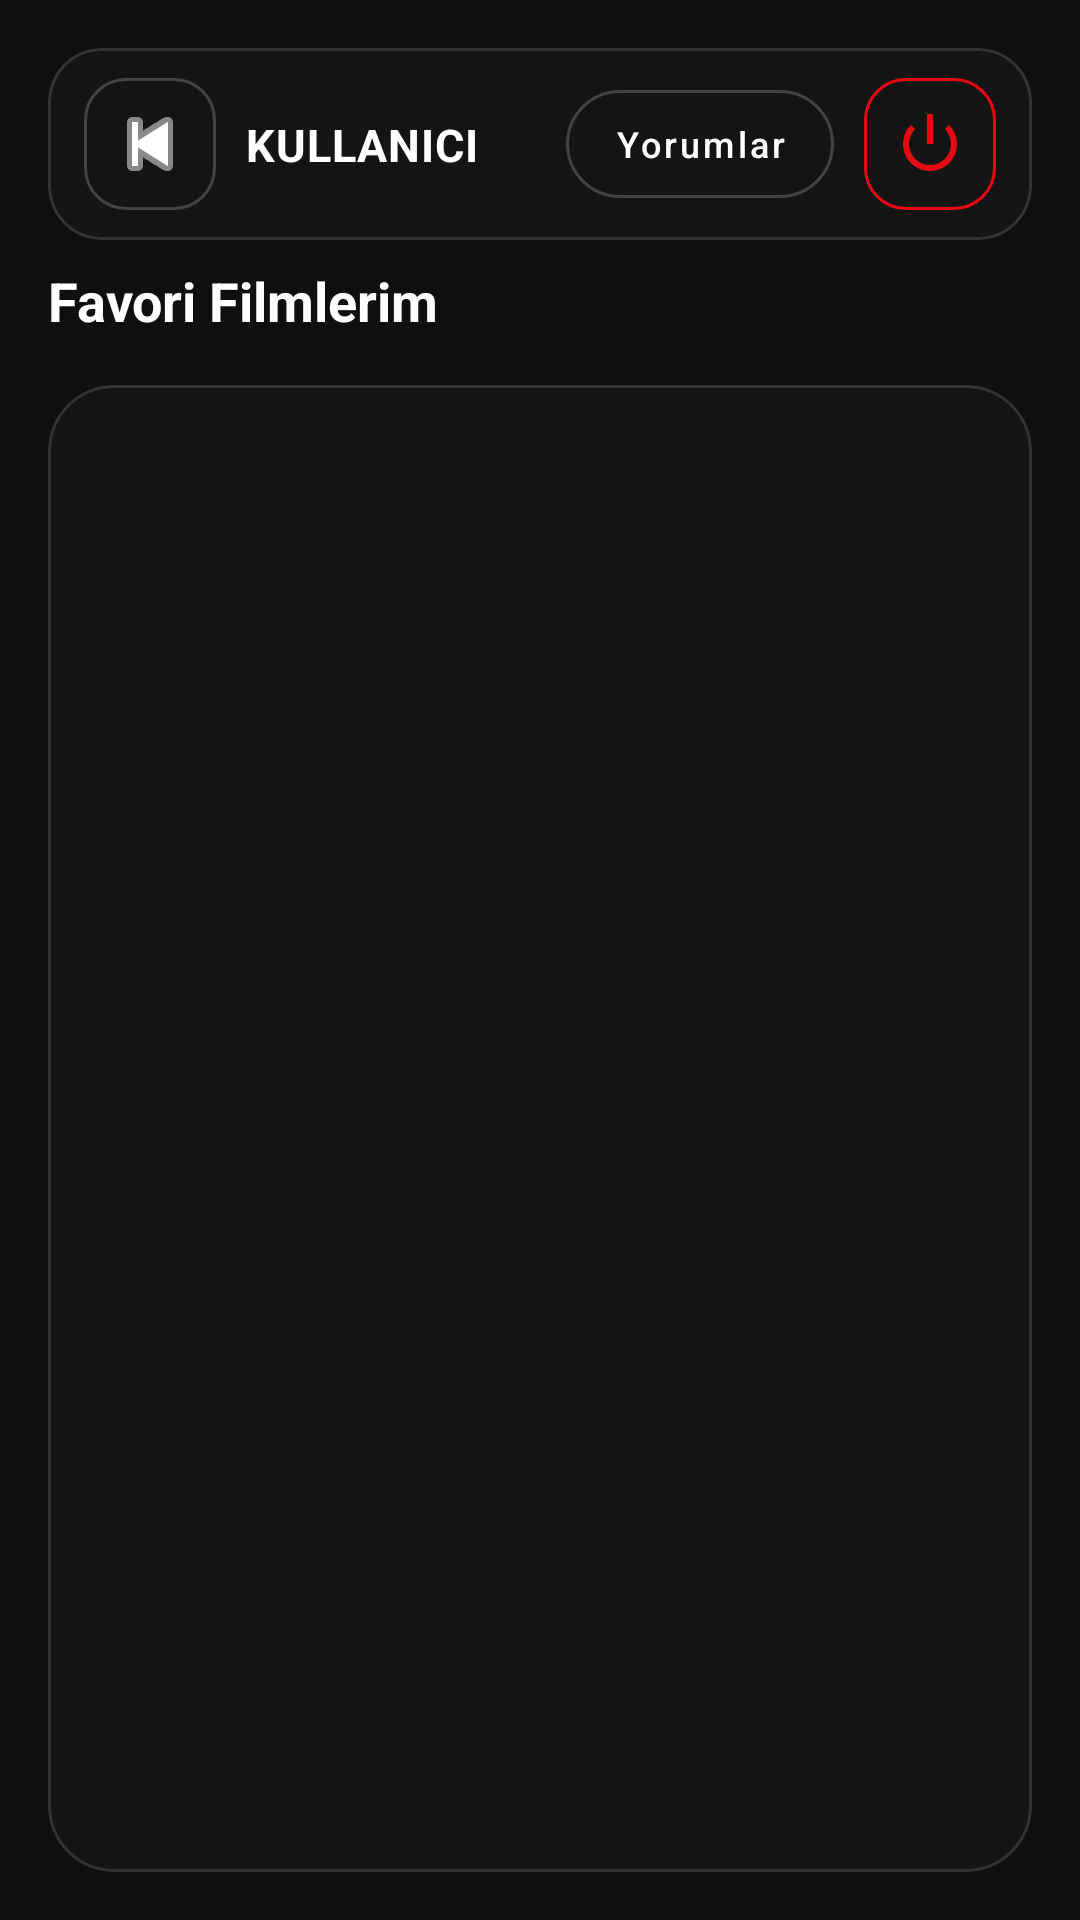

The Android layout XML behind this screen, and the referenced resources:
<!-- AndroidManifest.xml: application theme Theme.CineBase -->
<!-- res/layout/activity_profile.xml -->
<?xml version="1.0" encoding="utf-8"?>
<androidx.constraintlayout.widget.ConstraintLayout
    xmlns:android="http://schemas.android.com/apk/res/android"
    xmlns:app="http://schemas.android.com/apk/res-auto"
    xmlns:tools="http://schemas.android.com/tools"
    android:layout_width="match_parent"
    android:layout_height="match_parent"
    android:background="#0F0F10"
    tools:context=".ProfileActivity">

    <com.google.android.material.card.MaterialCardView
        android:id="@+id/cardTopBar"
        android:layout_width="0dp"
        android:layout_height="64dp"
        android:layout_margin="16dp"
        app:cardBackgroundColor="#141414"
        app:cardCornerRadius="18dp"
        app:cardElevation="0dp"
        app:strokeColor="#22FFFFFF"
        app:strokeWidth="1dp"
        app:layout_constraintTop_toTopOf="parent"
        app:layout_constraintStart_toStartOf="parent"
        app:layout_constraintEnd_toEndOf="parent">

        <androidx.constraintlayout.widget.ConstraintLayout
            android:layout_width="match_parent"
            android:layout_height="match_parent"
            android:paddingHorizontal="12dp">

            <com.google.android.material.button.MaterialButton
                android:id="@+id/btnBack"
                style="@style/Widget.MaterialComponents.Button.OutlinedButton"
                android:layout_width="44dp"
                android:layout_height="44dp"
                android:minWidth="44dp"
                android:minHeight="44dp"
                android:padding="0dp"
                android:insetTop="0dp"
                android:insetBottom="0dp"
                android:text=""
                app:cornerRadius="14dp"
                app:strokeColor="#33FFFFFF"
                app:strokeWidth="1dp"
                app:icon="@android:drawable/ic_media_previous"
                app:iconTint="#FFFFFF"
                app:iconGravity="textStart"
                app:iconPadding="0dp"
                app:layout_constraintStart_toStartOf="parent"
                app:layout_constraintTop_toTopOf="parent"
                app:layout_constraintBottom_toBottomOf="parent"/>

            <TextView
                android:id="@+id/txtUsername"
                android:layout_width="0dp"
                android:layout_height="wrap_content"
                android:layout_marginStart="10dp"
                android:layout_marginEnd="10dp"
                android:text="KULLANICI"
                android:textColor="#FFFFFF"
                android:textSize="15sp"
                android:textStyle="bold"
                android:letterSpacing="0.02"
                android:singleLine="true"
                android:ellipsize="end"
                app:layout_constraintStart_toEndOf="@id/btnBack"
                app:layout_constraintEnd_toStartOf="@id/btnComments"
                app:layout_constraintTop_toTopOf="parent"
                app:layout_constraintBottom_toBottomOf="parent"/>

            <com.google.android.material.button.MaterialButton
                android:id="@+id/btnComments"
                style="@style/Widget.MaterialComponents.Button.OutlinedButton"
                android:layout_width="wrap_content"
                android:layout_height="36dp"
                android:layout_marginEnd="10dp"
                android:text="Yorumlar"
                android:textSize="12sp"
                android:textColor="#FFFFFF"
                android:textAllCaps="false"
                android:paddingVertical="0dp"
                android:insetTop="0dp"
                android:insetBottom="0dp"
                app:cornerRadius="18dp"
                app:strokeColor="#33FFFFFF"
                app:strokeWidth="1dp"
                app:backgroundTint="#141414"
                app:layout_constraintEnd_toStartOf="@id/btnLogout"
                app:layout_constraintTop_toTopOf="parent"
                app:layout_constraintBottom_toBottomOf="parent"/>

            <com.google.android.material.button.MaterialButton
                android:id="@+id/btnLogout"
                style="@style/Widget.MaterialComponents.Button.OutlinedButton"
                android:layout_width="44dp"
                android:layout_height="44dp"
                android:minWidth="44dp"
                android:minHeight="44dp"
                android:padding="0dp"
                android:insetLeft="0dp"
                android:insetRight="0dp"
                android:insetTop="0dp"
                android:insetBottom="0dp"
                android:text=""
                app:cornerRadius="14dp"
                app:strokeColor="#E50914"
                app:strokeWidth="1dp"
                app:icon="@android:drawable/ic_lock_power_off"
                app:iconTint="#E50914"
                app:iconGravity="textStart"
                app:iconPadding="0dp"
                app:backgroundTint="#141414"
                app:layout_constraintEnd_toEndOf="parent"
                app:layout_constraintTop_toTopOf="parent"
                app:layout_constraintBottom_toBottomOf="parent"/>

        </androidx.constraintlayout.widget.ConstraintLayout>
    </com.google.android.material.card.MaterialCardView>

    <TextView
        android:id="@+id/lblFavorites"
        android:layout_width="0dp"
        android:layout_height="wrap_content"
        android:layout_marginHorizontal="16dp"
        android:layout_marginTop="8dp"
        android:text="Favori Filmlerim"
        android:textColor="#FFFFFF"
        android:textSize="18sp"
        android:textStyle="bold"
        app:layout_constraintTop_toBottomOf="@id/cardTopBar"
        app:layout_constraintStart_toStartOf="parent"
        app:layout_constraintEnd_toEndOf="parent"/>

    <com.google.android.material.card.MaterialCardView
        android:id="@+id/cardFavorites"
        android:layout_width="0dp"
        android:layout_height="0dp"
        android:layout_margin="16dp"
        app:cardBackgroundColor="#141414"
        app:cardCornerRadius="22dp"
        app:cardElevation="0dp"
        app:strokeColor="#22FFFFFF"
        app:strokeWidth="1dp"
        app:layout_constraintTop_toBottomOf="@id/lblFavorites"
        app:layout_constraintStart_toStartOf="parent"
        app:layout_constraintEnd_toEndOf="parent"
        app:layout_constraintBottom_toBottomOf="parent">

        <androidx.recyclerview.widget.RecyclerView
            android:id="@+id/recyclerFavorites"
            android:layout_width="match_parent"
            android:layout_height="match_parent"
            android:padding="12dp"
            android:clipToPadding="false"
            app:layoutManager="androidx.recyclerview.widget.GridLayoutManager"
            app:spanCount="3"
            tools:listitem="@layout/item_movie"/>
    </com.google.android.material.card.MaterialCardView>

</androidx.constraintlayout.widget.ConstraintLayout>
<!-- res/layout/item_movie.xml (included above) -->
<?xml version="1.0" encoding="utf-8"?>
<androidx.constraintlayout.widget.ConstraintLayout
    xmlns:android="http://schemas.android.com/apk/res/android"
    xmlns:app="http://schemas.android.com/apk/res-auto"
    android:layout_width="match_parent"
    android:layout_height="wrap_content"
    android:padding="4dp">

    <androidx.cardview.widget.CardView
        android:id="@+id/cardPoster"
        android:layout_width="0dp"
        android:layout_height="0dp"
        app:cardCornerRadius="12dp"
        app:cardElevation="6dp"
        app:cardBackgroundColor="@android:color/black"
        app:layout_constraintDimensionRatio="H,2:3"
        app:layout_constraintStart_toStartOf="parent"
        app:layout_constraintEnd_toEndOf="parent"
        app:layout_constraintTop_toTopOf="parent"
        app:layout_constraintBottom_toBottomOf="parent">

        <ImageView
            android:id="@+id/ivMoviePoster"
            android:layout_width="match_parent"
            android:layout_height="match_parent"
            android:contentDescription="Film Afişi"
            android:scaleType="centerCrop" />

    </androidx.cardview.widget.CardView>
</androidx.constraintlayout.widget.ConstraintLayout>
<!-- resources referenced by this layout -->
<resources>
  <style name="Theme.CineBase" parent="Theme.CineBase.Base" />
  <style name="Theme.CineBase.Base" parent="Theme.MaterialComponents.DayNight.NoActionBar">
          <item name="android:windowBackground">@android:color/black</item>
          <item name="android:colorBackground">@android:color/black</item>
          <item name="android:statusBarColor">@android:color/black</item>
          <item name="android:navigationBarColor">@android:color/black</item>
          <item name="android:windowLightStatusBar">false</item>
          <item name="android:windowLightNavigationBar">false</item>
      </style>
</resources>
